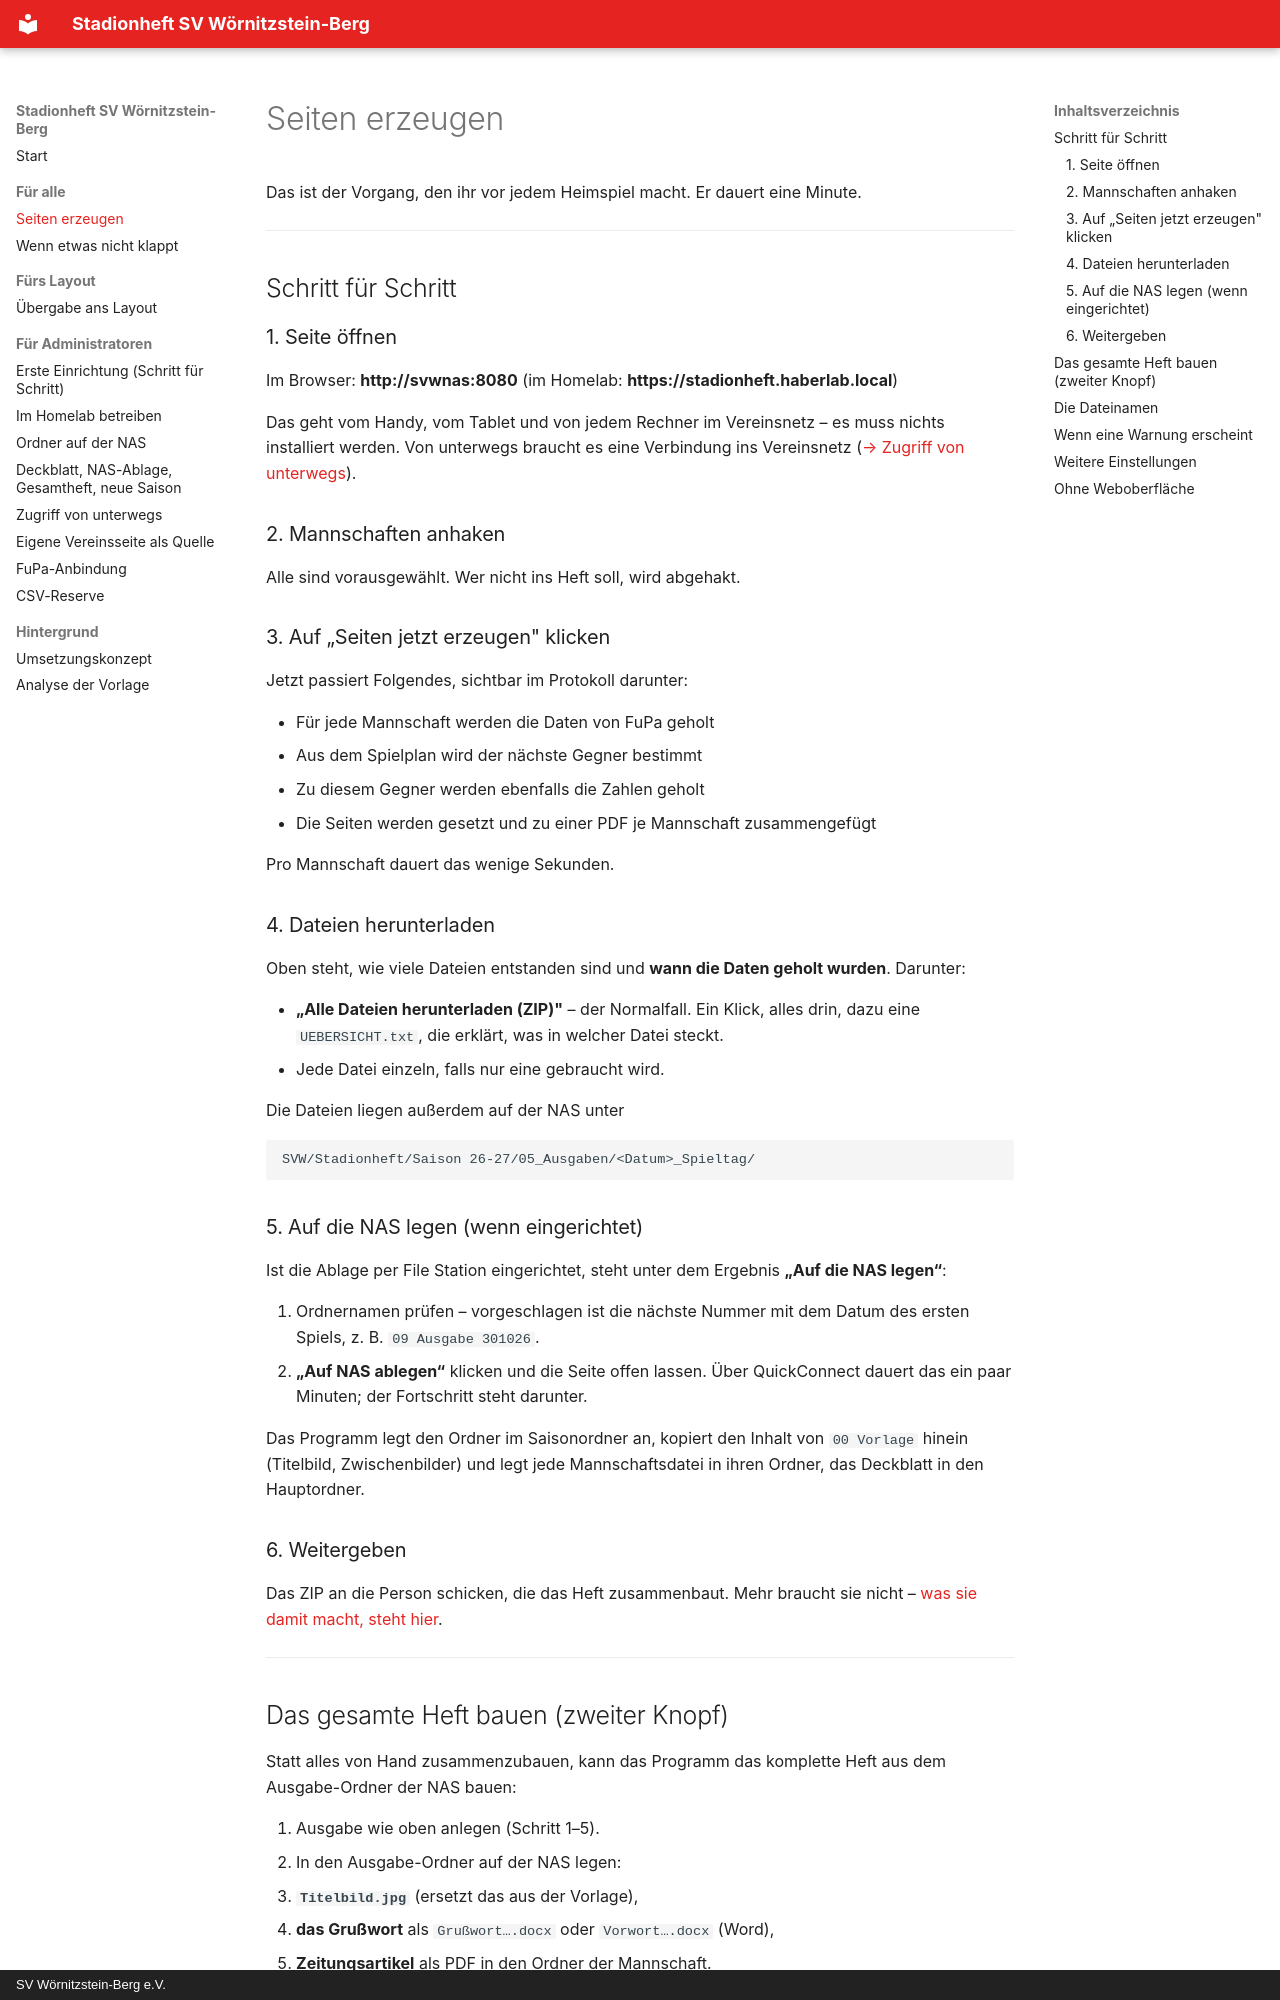

repository: habersatterdan/stadionheft-svw · page: erzeugen/index.html · generator: mkdocs · copyright: SV Wörnitzstein-Berg e.V.

# Seiten erzeugen

Das ist der Vorgang, den ihr vor jedem Heimspiel macht. Er dauert eine Minute.

---

## Schritt für Schritt

### 1. Seite öffnen

Im Browser: **http://svwnas:8080** (im Homelab: **https://stadionheft.haberlab.local**)

Das geht vom Handy, vom Tablet und von jedem Rechner im Vereinsnetz – es muss
nichts installiert werden. Von unterwegs braucht es eine Verbindung ins
Vereinsnetz ([→ Zugriff von unterwegs](VPN_EINRICHTEN.md)).

### 2. Mannschaften anhaken

Alle sind vorausgewählt. Wer nicht ins Heft soll, wird abgehakt.

### 3. Auf „Seiten jetzt erzeugen" klicken

Jetzt passiert Folgendes, sichtbar im Protokoll darunter:

- Für jede Mannschaft werden die Daten von FuPa geholt
- Aus dem Spielplan wird der nächste Gegner bestimmt
- Zu diesem Gegner werden ebenfalls die Zahlen geholt
- Die Seiten werden gesetzt und zu einer PDF je Mannschaft zusammengefügt

Pro Mannschaft dauert das wenige Sekunden.

### 4. Dateien herunterladen

Oben steht, wie viele Dateien entstanden sind und **wann die Daten geholt
wurden**. Darunter:

- **„Alle Dateien herunterladen (ZIP)"** – der Normalfall. Ein Klick, alles
  drin, dazu eine `UEBERSICHT.txt`, die erklärt, was in welcher Datei steckt.
- Jede Datei einzeln, falls nur eine gebraucht wird.

Die Dateien liegen außerdem auf der NAS unter

```
SVW/Stadionheft/Saison 26-27/05_Ausgaben/<Datum>_Spieltag/
```

### 5. Auf die NAS legen (wenn eingerichtet)

Ist die Ablage per File Station eingerichtet, steht unter dem Ergebnis
**„Auf die NAS legen“**:

1. Ordnernamen prüfen – vorgeschlagen ist die nächste Nummer mit dem Datum
   des ersten Spiels, z. B. `09 Ausgabe 301026`.
2. **„Auf NAS ablegen“** klicken und die Seite offen lassen. Über QuickConnect
   dauert das ein paar Minuten; der Fortschritt steht darunter.

Das Programm legt den Ordner im Saisonordner an, kopiert den Inhalt von
`00 Vorlage` hinein (Titelbild, Zwischenbilder) und legt jede Mannschaftsdatei
in ihren Ordner, das Deckblatt in den Hauptordner.

### 6. Weitergeben

Das ZIP an die Person schicken, die das Heft zusammenbaut. Mehr braucht sie
nicht – [was sie damit macht, steht hier](uebergabe.md).

---
